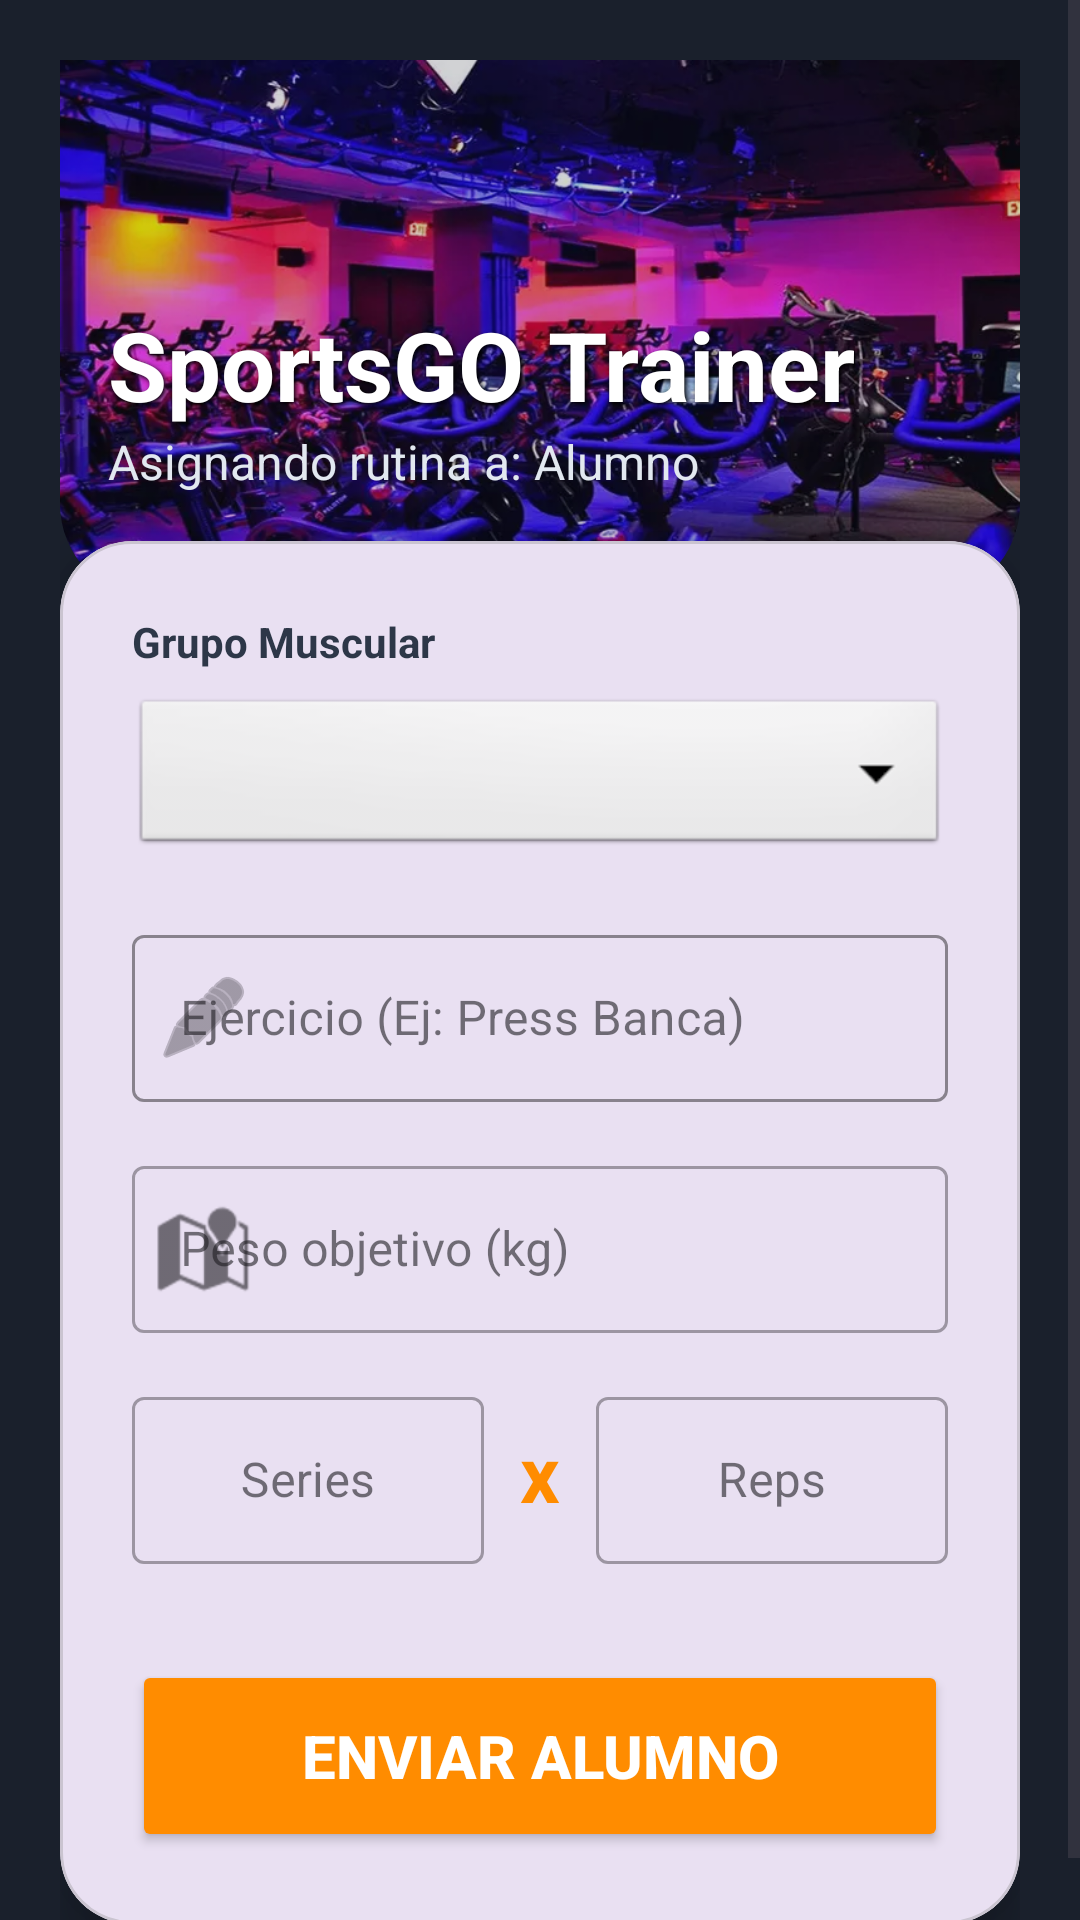

Here is an Android app screen rendered from its layout file. Give the layout XML and the strings, colors and styles it references.
<!-- AndroidManifest.xml: application theme Theme.SportsGO -->
<!-- res/layout/activity_trainer_assign_workout.xml -->
<?xml version="1.0" encoding="utf-8"?>
<ScrollView xmlns:android="http://schemas.android.com/apk/res/android"
    xmlns:app="http://schemas.android.com/apk/res-auto"
    android:layout_width="match_parent"
    android:layout_height="match_parent"
    android:background="#1A202C"
    android:fillViewport="true">

    <androidx.constraintlayout.widget.ConstraintLayout
        android:layout_width="match_parent"
        android:layout_height="wrap_content"
        android:padding="20dp">

        
        <com.google.android.material.imageview.ShapeableImageView
            android:id="@+id/ivBanner"
            android:layout_width="match_parent"
            android:layout_height="180dp"
            android:scaleType="centerCrop"
            android:alpha="0.8"
            android:src="@drawable/segundo_activity"
            app:shapeAppearanceOverlay="@style/RoundedBottomCorners"
            app:layout_constraintTop_toTopOf="parent"
            app:layout_constraintStart_toStartOf="parent"
            app:layout_constraintEnd_toEndOf="parent" />

        
        <TextView
            android:id="@+id/tvHeader"
            android:layout_width="wrap_content"
            android:layout_height="wrap_content"
            android:layout_marginTop="80dp"
            android:layout_marginStart="16dp"
            android:text="SportsGO Trainer"
            android:textColor="#FFFFFF"
            android:textSize="32sp"
            android:textStyle="bold"
            android:shadowColor="#000000"
            android:shadowDx="2"
            android:shadowDy="2"
            android:shadowRadius="4"
            app:layout_constraintStart_toStartOf="parent"
            app:layout_constraintTop_toTopOf="@id/ivBanner" />

        <TextView
            android:id="@+id/tvNombreAlumno"
            android:layout_width="wrap_content"
            android:layout_height="wrap_content"
            android:layout_marginStart="16dp"
            android:text="Asignando rutina a: Alumno"
            android:textColor="#E2E8F0"
            android:textSize="16sp"
            app:layout_constraintStart_toStartOf="parent"
            app:layout_constraintTop_toBottomOf="@id/tvHeader"
            android:layout_marginBottom="10dp"/>

        
        <com.google.android.material.card.MaterialCardView
            android:layout_width="match_parent"
            android:layout_height="wrap_content"
            android:layout_marginTop="-20dp"
            app:cardCornerRadius="24dp"
            app:cardElevation="12dp"
            app:layout_constraintTop_toBottomOf="@id/ivBanner">

            <LinearLayout
                android:layout_width="match_parent"
                android:layout_height="wrap_content"
                android:orientation="vertical"
                android:padding="24dp">

                
                <TextView
                    android:layout_width="wrap_content"
                    android:layout_height="wrap_content"
                    android:layout_marginBottom="8dp"
                    android:text="Grupo Muscular"
                    android:textColor="#2D3748"
                    android:textStyle="bold" />

                <Spinner
                    android:id="@+id/spinnerGrupoMuscular"
                    android:layout_width="match_parent"
                    android:layout_height="55dp"
                    android:layout_marginBottom="20dp"
                    android:background="@android:drawable/btn_dropdown"
                    android:elevation="2dp" />

                
                <com.google.android.material.textfield.TextInputLayout
                    style="@style/Widget.MaterialComponents.TextInputLayout.OutlinedBox"
                    android:layout_width="match_parent"
                    android:layout_height="wrap_content"
                    android:hint="Ejercicio (Ej: Press Banca)"
                    app:startIconDrawable="@android:drawable/ic_menu_edit"
                    app:boxStrokeColor="#FF8C00"
                    app:hintTextColor="#FF8C00">

                    <com.google.android.material.textfield.TextInputEditText
                        android:id="@+id/etNombreEj"
                        android:layout_width="match_parent"
                        android:layout_height="wrap_content" />
                </com.google.android.material.textfield.TextInputLayout>

                
                <com.google.android.material.textfield.TextInputLayout
                    style="@style/Widget.MaterialComponents.TextInputLayout.OutlinedBox"
                    android:layout_width="match_parent"
                    android:layout_height="wrap_content"
                    android:layout_marginTop="16dp"
                    android:hint="Peso objetivo (kg)"
                    app:startIconDrawable="@android:drawable/ic_dialog_map">

                    <com.google.android.material.textfield.TextInputEditText
                        android:id="@+id/etPesoEj"
                        android:layout_width="match_parent"
                        android:layout_height="wrap_content"
                        android:inputType="text" />
                </com.google.android.material.textfield.TextInputLayout>

                
                <LinearLayout
                    android:layout_width="match_parent"
                    android:layout_height="wrap_content"
                    android:layout_marginTop="16dp"
                    android:gravity="center_vertical"
                    android:orientation="horizontal">

                    <com.google.android.material.textfield.TextInputLayout
                        style="@style/Widget.MaterialComponents.TextInputLayout.OutlinedBox"
                        android:layout_width="0dp"
                        android:layout_height="wrap_content"
                        android:layout_weight="1"
                        android:hint="Series">

                        <com.google.android.material.textfield.TextInputEditText
                            android:id="@+id/etSeries"
                            android:layout_width="match_parent"
                            android:layout_height="wrap_content"
                            android:gravity="center"
                            android:inputType="number" />
                    </com.google.android.material.textfield.TextInputLayout>

                    <TextView
                        android:layout_width="wrap_content"
                        android:layout_height="wrap_content"
                        android:layout_marginHorizontal="12dp"
                        android:text="x"
                        android:textColor="#FF8C00"
                        android:textSize="26sp"
                        android:textStyle="bold" />

                    <com.google.android.material.textfield.TextInputLayout
                        style="@style/Widget.MaterialComponents.TextInputLayout.OutlinedBox"
                        android:layout_width="0dp"
                        android:layout_height="wrap_content"
                        android:layout_weight="1"
                        android:hint="Reps">

                        <com.google.android.material.textfield.TextInputEditText
                            android:id="@+id/etReps"
                            android:layout_width="match_parent"
                            android:layout_height="wrap_content"
                            android:gravity="center"
                            android:inputType="number" />
                    </com.google.android.material.textfield.TextInputLayout>
                </LinearLayout>

                
                <Button
                    android:id="@+id/btnAsignar"
                    android:layout_width="match_parent"
                    android:layout_height="64dp"
                    android:layout_marginTop="32dp"
                    android:backgroundTint="#FF8C00"
                    android:text="ENVIAR ALUMNO"
                    android:textColor="#FFFFFF"
                    android:textSize="20sp"
                    android:textStyle="bold"
                    android:elevation="4dp"
                    app:cornerRadius="16dp" />

            </LinearLayout>
        </com.google.android.material.card.MaterialCardView>

    </androidx.constraintlayout.widget.ConstraintLayout>
</ScrollView>
<!-- resources referenced by this layout -->
<resources>
  <!-- drawable segundo_activity: png bitmap (drawable, 836250 bytes) -->
  <style name="RoundedBottomCorners">
          <item name="cornerFamily">rounded</item>
          <item name="cornerSizeBottomLeft">32dp</item>
          <item name="cornerSizeBottomRight">32dp</item>
          <item name="cornerSizeTopLeft">0dp</item>
          <item name="cornerSizeTopRight">0dp</item>
      </style>
  <style name="Theme.SportsGO" parent="Base.Theme.SportsGO" />
  <style name="Base.Theme.SportsGO" parent="Theme.Material3.DayNight.NoActionBar">
      </style>
</resources>
